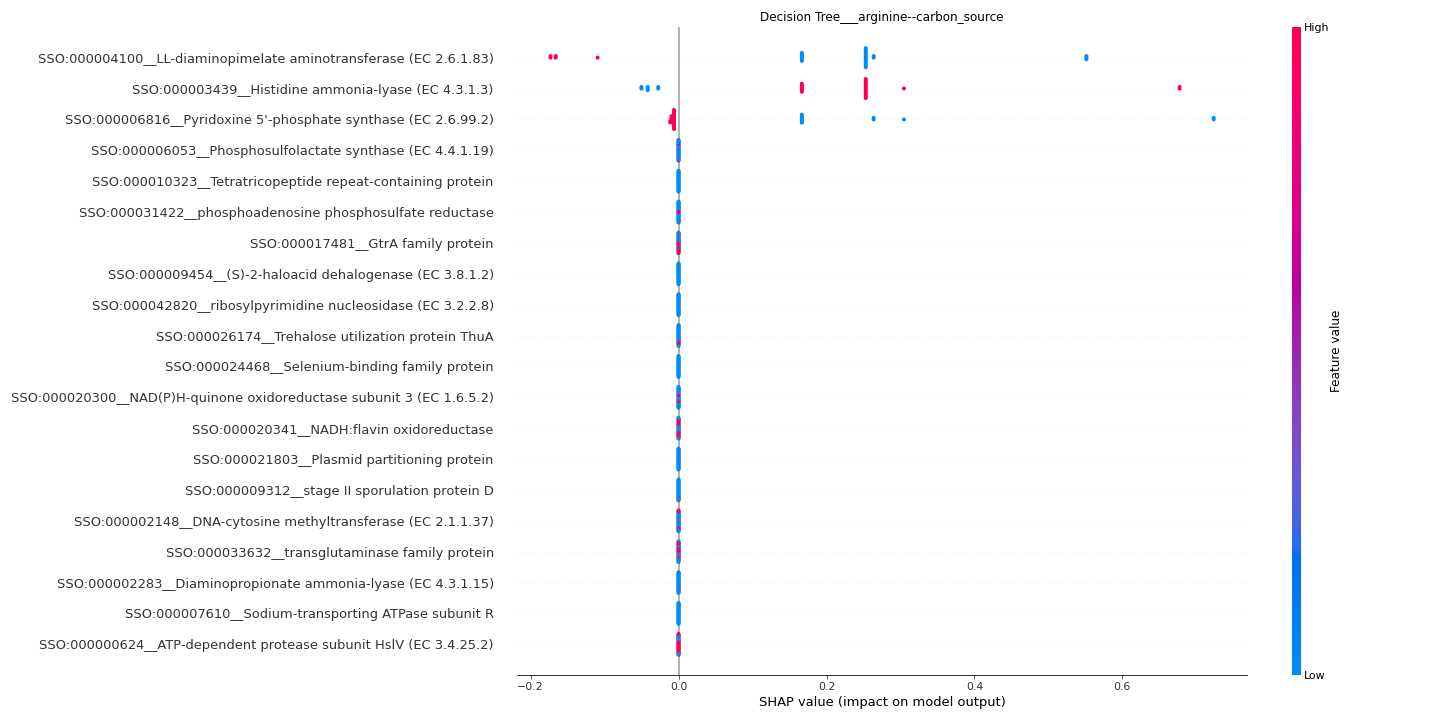

Source data for this figure (header and first rows):
feature	importance
SSO:000004100__LL-diaminopimelate aminot…	0.2503
SSO:000003439__Histidine ammonia-lyase (…	0.2148
SSO:000006816__Pyridoxine 5'-phosphate s…	0.1176
SSO:000020125__Murein DD-endopeptidase M…	0.0
SSO:000002915__Formylmethanofuran dehydr…	0.0
SSO:000024245__Rubredoxin-type Fe(Cys)4 …	0.0
SSO:000009632__3-methyladenine DNA glyco…	0.0
SSO:000030910__kinase-like protein	0.0
SSO:000001489__Cell filamentation protei…	0.0
SSO:000009606__3-carboxyethylcatechol 23…	0.0
SSO:000036684__Long-chain-fatty-acyl-CoA…	0.0
SSO:000002791__Flagellar assembly protei…	0.0
SSO:000029327__alpha-L-rhamnosidase	0.0
SSO:000029062__Xylan 14-beta-xylosidase …	0.0
SSO:000021345__Peptidase M61	0.0
SSO:000013192__DnaD domain protein	0.0
SSO:000010833__Arylesterase	0.0
SSO:000012875__DNA sulfur modification p…	0.0
SSO:000029894__ethanolamine utilization …	0.0
SSO:000004608__Lysyl endopeptidase (EC 3…	0.0
